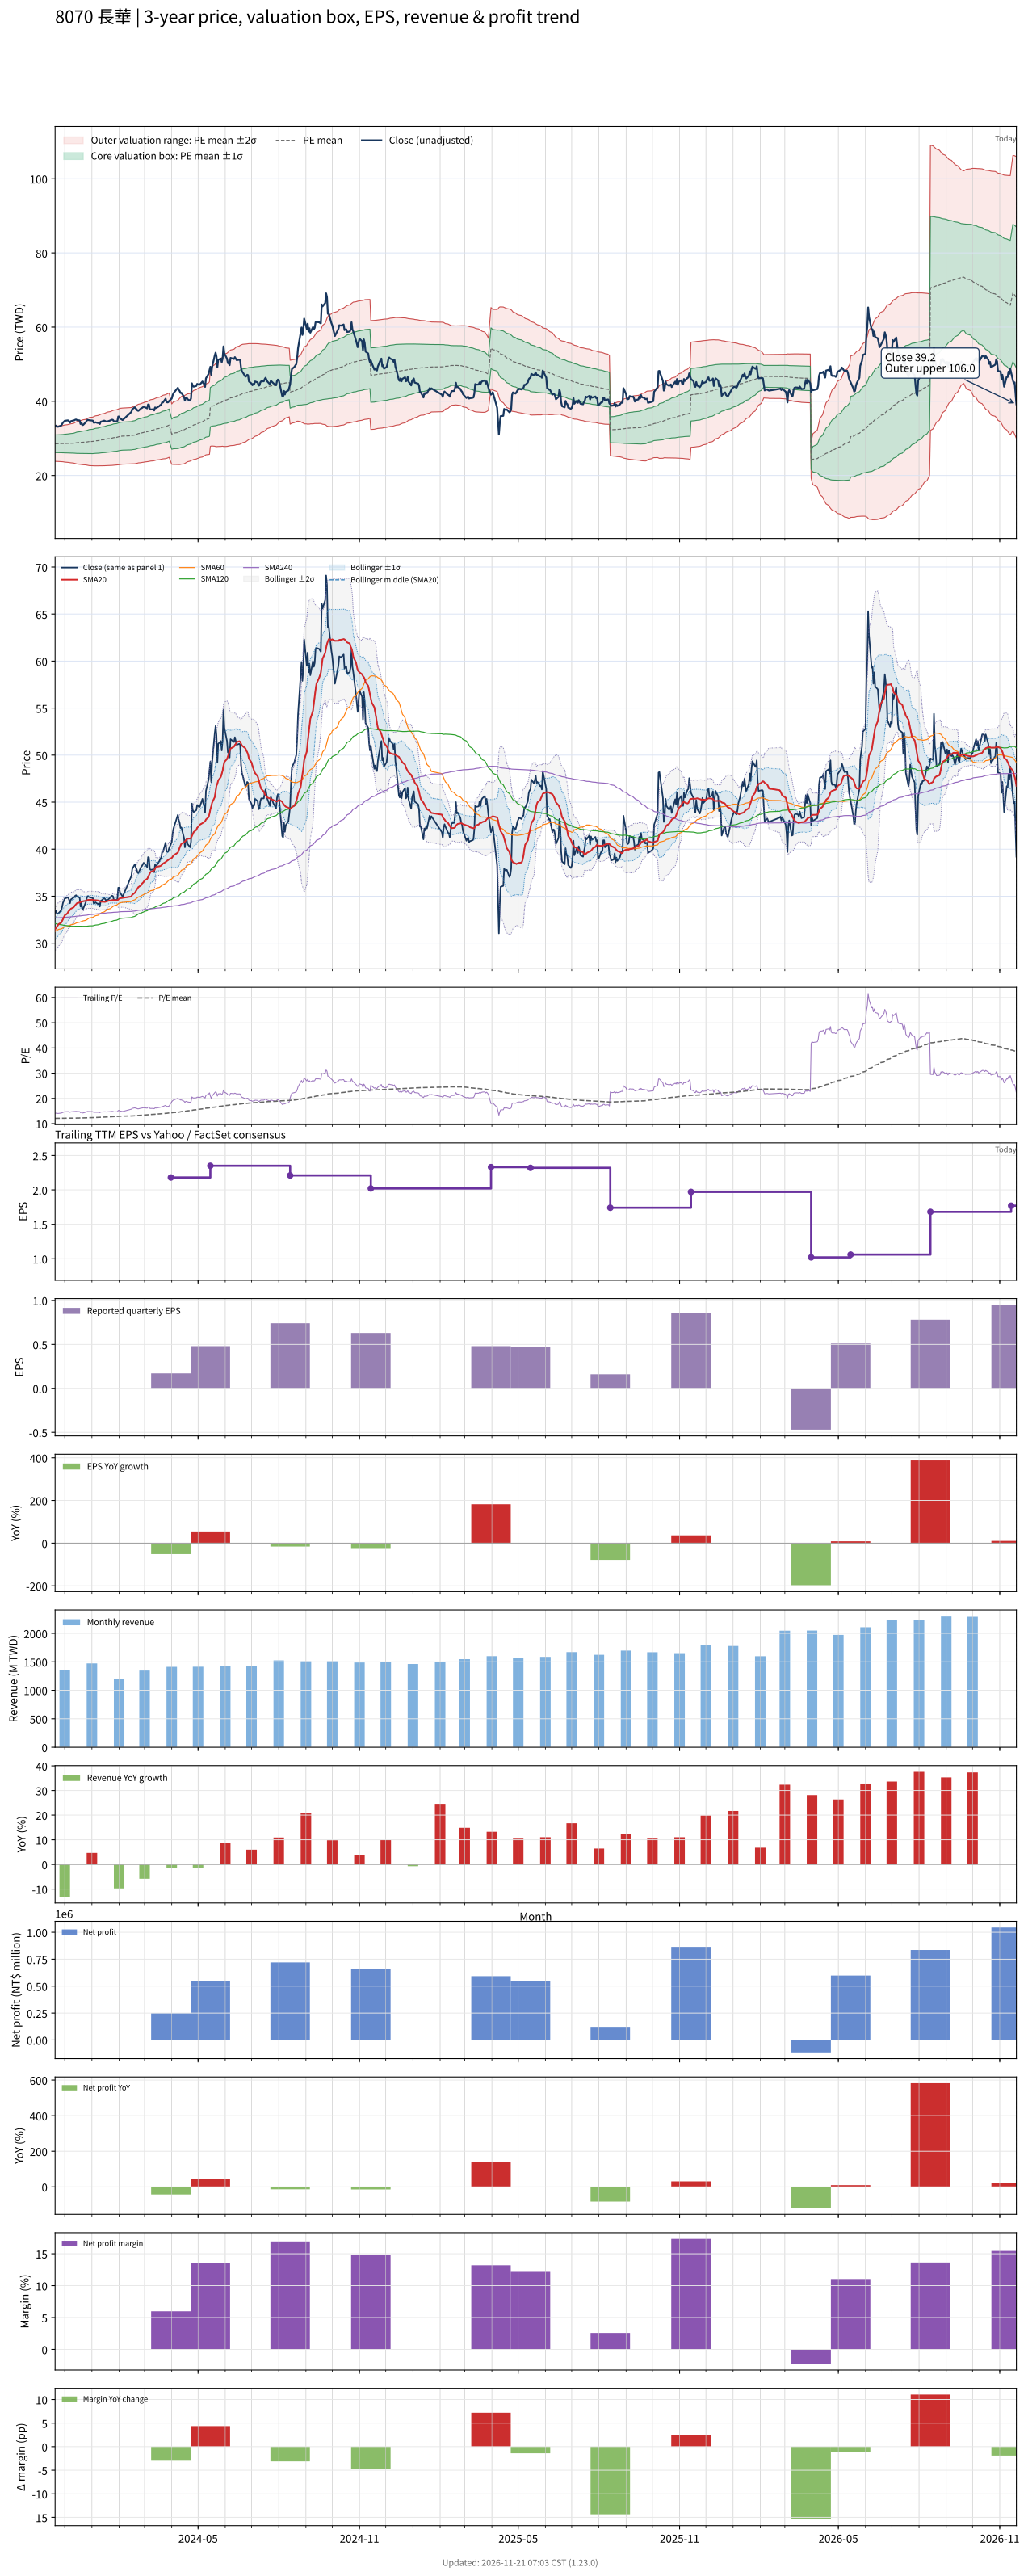

Source data for this figure (header and first rows):
# chart-version: skill-stock-dynamic-val…
date, close, available_date, period_end, eps, ttm_eps, pe, pe_mean, pe_std, price_m2, price_m1, price_mean, price_p1, price_p2, forward_eps, forward_pe, forward_pe_mean, forward_pe_std, forward_price_m2, forward_price_m1, forward_price_mean, forward_price_p1, forward_price_p2, sma20
2023-11-20, 33.25, 2023-11-14, 2023-09-30, 0.82, 2.36, 14.09, 12.1, 1.004, 23.82, 26.19, 28.56, 30.93, 33.3, , , , , , , , , , 31.47
2023-11-21, 33.45, 2023-11-14, 2023-09-30, 0.82, 2.36, 14.17, 12.11, 1.01, 23.8, 26.19, 28.57, 30.95, 33.33, , , , , , , , , , 31.62
2023-11-22, 33.15, 2023-11-14, 2023-09-30, 0.82, 2.36, 14.05, 12.11, 1.011, 23.8, 26.19, 28.57, 30.96, 33.34, , , , , , , , , , 31.75
2023-11-23, 33.15, 2023-11-14, 2023-09-30, 0.82, 2.36, 14.05, 12.11, 1.011, 23.8, 26.19, 28.57, 30.96, 33.35, , , , , , , , , , 31.89
2023-11-24, 33.2, 2023-11-14, 2023-09-30, 0.82, 2.36, 14.07, 12.11, 1.014, 23.79, 26.18, 28.58, 30.97, 33.36, , , , , , , , , , 32.03
2023-11-27, 33.5, 2023-11-14, 2023-09-30, 0.82, 2.36, 14.19, 12.11, 1.019, 23.77, 26.18, 28.58, 30.99, 33.39, , , , , , , , , , 32.18
2023-11-28, 33.85, 2023-11-14, 2023-09-30, 0.82, 2.36, 14.34, 12.11, 1.026, 23.75, 26.17, 28.59, 31.01, 33.43, , , , , , , , , , 32.37
2023-11-29, 34.3, 2023-11-14, 2023-09-30, 0.82, 2.36, 14.53, 12.12, 1.035, 23.71, 26.16, 28.6, 31.04, 33.49, , , , , , , , , , 32.56
2023-11-30, 34.5, 2023-11-14, 2023-09-30, 0.82, 2.36, 14.62, 12.12, 1.047, 23.67, 26.14, 28.61, 31.08, 33.55, , , , , , , , , , 32.76
2023-12-01, 34.75, 2023-11-14, 2023-09-30, 0.82, 2.36, 14.72, 12.13, 1.059, 23.63, 26.13, 28.63, 31.13, 33.63, , , , , , , , , , 32.97
2023-12-04, 34.85, 2023-11-14, 2023-09-30, 0.82, 2.36, 14.77, 12.14, 1.072, 23.58, 26.11, 28.64, 31.17, 33.7, , , , , , , , , , 33.16
2023-12-05, 34.85, 2023-11-14, 2023-09-30, 0.82, 2.36, 14.77, 12.14, 1.084, 23.54, 26.1, 28.65, 31.21, 33.77, , , , , , , , , , 33.35
2023-12-06, 34.6, 2023-11-14, 2023-09-30, 0.82, 2.36, 14.66, 12.15, 1.094, 23.5, 26.08, 28.67, 31.25, 33.83, , , , , , , , , , 33.45
2023-12-07, 34.25, 2023-11-14, 2023-09-30, 0.82, 2.36, 14.51, 12.15, 1.101, 23.48, 26.08, 28.67, 31.27, 33.87, , , , , , , , , , 33.55
2023-12-08, 34.65, 2023-11-14, 2023-09-30, 0.82, 2.36, 14.68, 12.16, 1.113, 23.43, 26.06, 28.69, 31.32, 33.94, , , , , , , , , , 33.67
2023-12-11, 34.85, 2023-11-14, 2023-09-30, 0.82, 2.36, 14.77, 12.17, 1.132, 23.37, 26.04, 28.71, 31.39, 34.06, , , , , , , , , , 33.8
2023-12-12, 34.9, 2023-11-14, 2023-09-30, 0.82, 2.36, 14.79, 12.18, 1.155, 23.3, 26.02, 28.75, 31.47, 34.2, , , , , , , , , , 33.94
2023-12-13, 35.05, 2023-11-14, 2023-09-30, 0.82, 2.36, 14.85, 12.2, 1.177, 23.23, 26.01, 28.78, 31.56, 34.34, , , , , , , , , , 34.05
2023-12-14, 35.1, 2023-11-14, 2023-09-30, 0.82, 2.36, 14.87, 12.21, 1.197, 23.16, 25.99, 28.81, 31.64, 34.46, , , , , , , , , , 34.16
2023-12-15, 34.95, 2023-11-14, 2023-09-30, 0.82, 2.36, 14.81, 12.22, 1.216, 23.1, 25.97, 28.84, 31.71, 34.58, , , , , , , , , , 34.26
2023-12-18, 34.85, 2023-11-14, 2023-09-30, 0.82, 2.36, 14.77, 12.23, 1.236, 23.04, 25.96, 28.87, 31.79, 34.71, , , , , , , , , , 34.34
2023-12-19, 33.9, 2023-11-14, 2023-09-30, 0.82, 2.36, 14.36, 12.24, 1.248, 23.01, 25.95, 28.9, 31.84, 34.79, , , , , , , , , , 34.36
2023-12-20, 34.3, 2023-11-14, 2023-09-30, 0.82, 2.36, 14.53, 12.26, 1.263, 22.96, 25.94, 28.93, 31.91, 34.89, , , , , , , , , , 34.42
2023-12-21, 33.6, 2023-11-14, 2023-09-30, 0.82, 2.36, 14.24, 12.27, 1.274, 22.93, 25.94, 28.95, 31.96, 34.96, , , , , , , , , , 34.44
2023-12-22, 33.65, 2023-11-14, 2023-09-30, 0.82, 2.36, 14.26, 12.28, 1.285, 22.91, 25.94, 28.97, 32.01, 35.04, , , , , , , , , , 34.46
2023-12-25, 34.35, 2023-11-14, 2023-09-30, 0.82, 2.36, 14.56, 12.29, 1.3, 22.87, 25.93, 29, 32.07, 35.14, , , , , , , , , , 34.51
2023-12-26, 34.75, 2023-11-14, 2023-09-30, 0.82, 2.36, 14.72, 12.3, 1.317, 22.82, 25.93, 29.03, 32.14, 35.25, , , , , , , , , , 34.55
2023-12-27, 35, 2023-11-14, 2023-09-30, 0.82, 2.36, 14.83, 12.32, 1.336, 22.77, 25.92, 29.07, 32.22, 35.38, , , , , , , , , , 34.59
2023-12-28, 34.95, 2023-11-14, 2023-09-30, 0.82, 2.36, 14.81, 12.34, 1.355, 22.72, 25.92, 29.11, 32.31, 35.51, , , , , , , , , , 34.61
2023-12-29, 34.9, 2023-11-14, 2023-09-30, 0.82, 2.36, 14.79, 12.35, 1.373, 22.68, 25.92, 29.15, 32.39, 35.63, , , , , , , , , , 34.62
2024-01-02, 34.8, 2023-11-14, 2023-09-30, 0.82, 2.36, 14.75, 12.37, 1.389, 22.64, 25.91, 29.19, 32.47, 35.75, , , , , , , , , , 34.61
2024-01-03, 34.25, 2023-11-14, 2023-09-30, 0.82, 2.36, 14.51, 12.39, 1.402, 22.63, 25.94, 29.25, 32.55, 35.86, , , , , , , , , , 34.58
2024-01-04, 34.25, 2023-11-14, 2023-09-30, 0.82, 2.36, 14.51, 12.42, 1.414, 22.63, 25.96, 29.3, 32.64, 35.98, , , , , , , , , , 34.56
2024-01-05, 34.35, 2023-11-14, 2023-09-30, 0.82, 2.36, 14.56, 12.44, 1.427, 22.61, 25.98, 29.35, 32.72, 36.08, , , , , , , , , , 34.57
2024-01-08, 34.15, 2023-11-14, 2023-09-30, 0.82, 2.36, 14.47, 12.46, 1.438, 22.61, 26.01, 29.4, 32.79, 36.19, , , , , , , , , , 34.55
2024-01-09, 34.25, 2023-11-14, 2023-09-30, 0.82, 2.36, 14.51, 12.48, 1.449, 22.62, 26.03, 29.45, 32.87, 36.29, , , , , , , , , , 34.52
2024-01-10, 33.9, 2023-11-14, 2023-09-30, 0.82, 2.36, 14.36, 12.5, 1.457, 22.63, 26.07, 29.51, 32.95, 36.38, , , , , , , , , , 34.47
2024-01-11, 34.5, 2023-11-14, 2023-09-30, 0.82, 2.36, 14.62, 12.53, 1.469, 22.63, 26.09, 29.56, 33.03, 36.49, , , , , , , , , , 34.44
2024-01-12, 34.55, 2023-11-14, 2023-09-30, 0.82, 2.36, 14.64, 12.55, 1.48, 22.63, 26.13, 29.62, 33.11, 36.6, , , , , , , , , , 34.41
2024-01-15, 34.8, 2023-11-14, 2023-09-30, 0.82, 2.36, 14.75, 12.58, 1.491, 22.64, 26.16, 29.68, 33.2, 36.71, , , , , , , , , , 34.4
2024-01-16, 34.7, 2023-11-14, 2023-09-30, 0.82, 2.36, 14.7, 12.6, 1.501, 22.65, 26.19, 29.74, 33.28, 36.82, , , , , , , , , , 34.4
2024-01-17, 34.55, 2023-11-14, 2023-09-30, 0.82, 2.36, 14.64, 12.62, 1.511, 22.66, 26.23, 29.79, 33.36, 36.92, , , , , , , , , , 34.43
2024-01-18, 34.6, 2023-11-14, 2023-09-30, 0.82, 2.36, 14.66, 12.65, 1.52, 22.68, 26.26, 29.85, 33.44, 37.02, , , , , , , , , , 34.44
2024-01-19, 34.6, 2023-11-14, 2023-09-30, 0.82, 2.36, 14.66, 12.67, 1.529, 22.69, 26.3, 29.91, 33.51, 37.12, , , , , , , , , , 34.49
2024-01-22, 34.85, 2023-11-14, 2023-09-30, 0.82, 2.36, 14.77, 12.7, 1.538, 22.7, 26.34, 29.97, 33.6, 37.23, , , , , , , , , , 34.55
2024-01-23, 35, 2023-11-14, 2023-09-30, 0.82, 2.36, 14.83, 12.72, 1.548, 22.72, 26.37, 30.03, 33.68, 37.33, , , , , , , , , , 34.59
2024-01-24, 35.05, 2023-11-14, 2023-09-30, 0.82, 2.36, 14.85, 12.75, 1.557, 22.74, 26.42, 30.09, 33.76, 37.44, , , , , , , , , , 34.6
2024-01-25, 35, 2023-11-14, 2023-09-30, 0.82, 2.36, 14.83, 12.78, 1.566, 22.76, 26.46, 30.15, 33.85, 37.54, , , , , , , , , , 34.6
2024-01-26, 34.6, 2023-11-14, 2023-09-30, 0.82, 2.36, 14.66, 12.8, 1.572, 22.79, 26.5, 30.21, 33.92, 37.63, , , , , , , , , , 34.58
2024-01-29, 34.6, 2023-11-14, 2023-09-30, 0.82, 2.36, 14.66, 12.83, 1.577, 22.83, 26.55, 30.27, 33.99, 37.71, , , , , , , , , , 34.57
2024-01-30, 34.7, 2023-11-14, 2023-09-30, 0.82, 2.36, 14.7, 12.85, 1.582, 22.86, 26.6, 30.33, 34.06, 37.8, , , , , , , , , , 34.56
2024-01-31, 35.9, 2023-11-14, 2023-09-30, 0.82, 2.36, 15.21, 12.88, 1.592, 22.89, 26.65, 30.4, 34.16, 37.92, , , , , , , , , , 34.65
2024-02-01, 35.9, 2023-11-14, 2023-09-30, 0.82, 2.36, 15.21, 12.91, 1.601, 22.92, 26.7, 30.48, 34.25, 38.03, , , , , , , , , , 34.73
2024-02-02, 35.4, 2023-11-14, 2023-09-30, 0.82, 2.36, 15, 12.95, 1.603, 22.99, 26.77, 30.55, 34.34, 38.12, , , , , , , , , , 34.78
2024-02-05, 34.95, 2023-11-14, 2023-09-30, 0.82, 2.36, 14.81, 12.98, 1.603, 23.06, 26.84, 30.63, 34.41, 38.19, , , , , , , , , , 34.82
2024-02-15, 37.15, 2023-11-14, 2023-09-30, 0.82, 2.36, 15.74, 13.02, 1.612, 23.11, 26.92, 30.72, 34.52, 38.33, , , , , , , , , , 34.97
2024-02-16, 37.9, 2023-11-14, 2023-09-30, 0.82, 2.36, 16.06, 13.06, 1.625, 23.15, 26.98, 30.82, 34.65, 38.49, , , , , , , , , , 35.16
2024-02-19, 38.4, 2023-11-14, 2023-09-30, 0.82, 2.36, 16.27, 13.1, 1.641, 23.17, 27.05, 30.92, 34.79, 38.67, , , , , , , , , , 35.36
2024-02-20, 38.05, 2023-11-14, 2023-09-30, 0.82, 2.36, 16.12, 13.14, 1.653, 23.22, 27.12, 31.02, 34.92, 38.82, , , , , , , , , , 35.53
... 669 more rows
